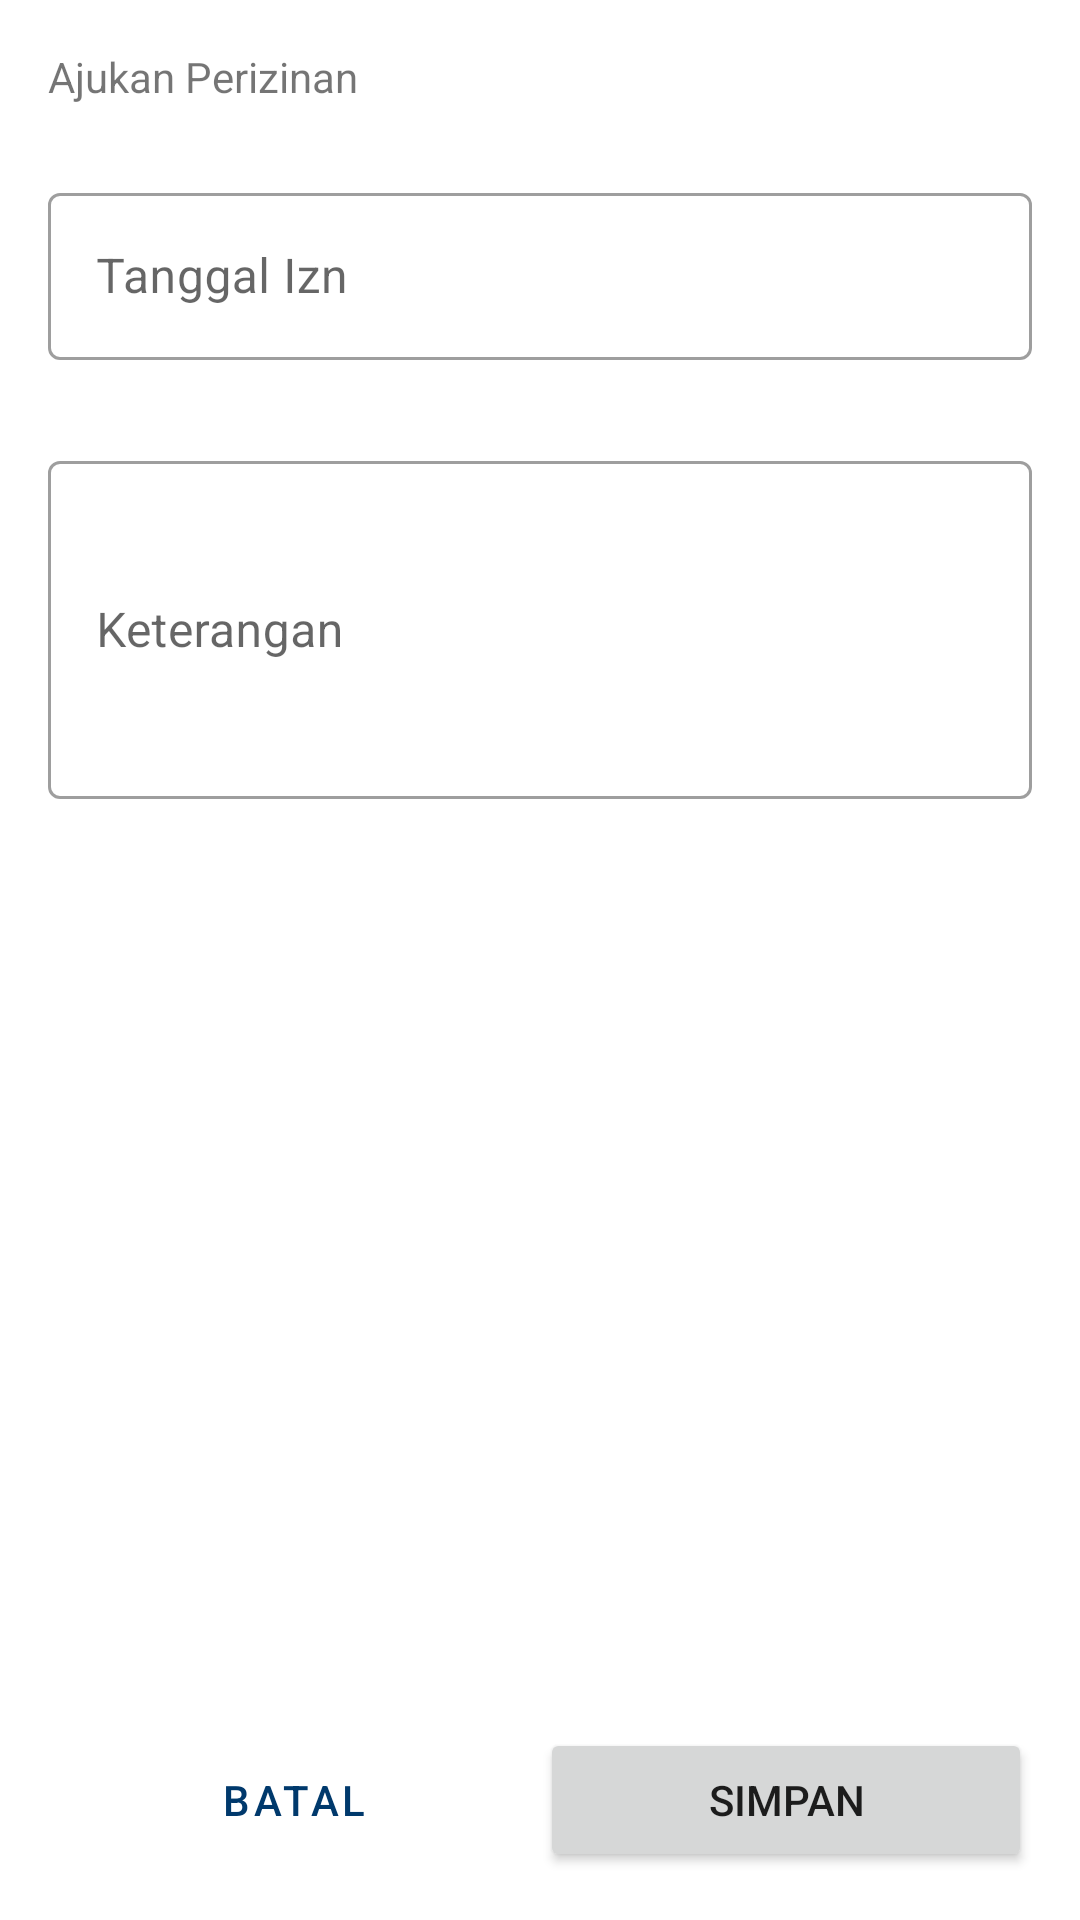

Write the Android layout XML for this screen, with the resource values it uses.
<!-- AndroidManifest.xml: application theme Theme.Gofit_mobile -->
<!-- res/layout/activity_add_perizinan.xml -->
<?xml version="1.0" encoding="utf-8"?>
<androidx.constraintlayout.widget.ConstraintLayout xmlns:android="http://schemas.android.com/apk/res/android"
    xmlns:app="http://schemas.android.com/apk/res-auto"
    xmlns:tools="http://schemas.android.com/tools"
    android:layout_width="match_parent"
    android:layout_height="match_parent"
    android:focusable="true"
    android:focusableInTouchMode="true"
    tools:context=".ui_ins.AddPerizinanActivity">

    <ScrollView
        android:id="@+id/scroll_view"
        android:layout_width="match_parent"
        android:layout_height="0dp"
        app:layout_constraintBottom_toTopOf="@+id/ll_button"
        app:layout_constraintEnd_toEndOf="parent"
        app:layout_constraintStart_toStartOf="parent"
        app:layout_constraintTop_toTopOf="parent">

        <LinearLayout
            android:layout_width="match_parent"
            android:layout_height="wrap_content"
            android:orientation="vertical">

            <TextView
                android:id="@+id/tv_title"
                android:layout_width="match_parent"
                android:layout_height="wrap_content"
                android:layout_margin="16dp"
                android:text="Ajukan Perizinan"/>


















            <com.google.android.material.textfield.TextInputLayout
                android:id="@+id/inputLayoutTanggal"
                android:layout_width="match_parent"
                android:layout_height="wrap_content"
                style="@style/Widget.MaterialComponents.TextInputLayout.OutlinedBox"
                android:layout_marginHorizontal="16dp"
                android:layout_marginTop="8dp"
                android:hint="Tanggal Izn"
                app:errorEnabled="true"
                android:layout_marginBottom="0dp"
                >


                <com.google.android.material.textfield.TextInputEditText
                    android:id="@+id/etTanggal"
                    android:layout_width="match_parent"
                    android:layout_height="wrap_content"/>
            </com.google.android.material.textfield.TextInputLayout>

            <com.google.android.material.textfield.TextInputLayout
                android:id="@+id/layout_keterangan"
                style="@style/Widget.MaterialComponents.TextInputLayout.OutlinedBox"
                android:layout_width="match_parent"
                android:layout_height="wrap_content"
                android:layout_marginHorizontal="16dp"
                android:layout_marginTop="8dp"
                android:hint="Keterangan">
                <com.google.android.material.textfield.TextInputEditText
                    android:id="@+id/et_keterangan"
                    android:layout_width="match_parent"
                    android:layout_height="wrap_content"
                    android:minLines="4"
                    android:inputType="textMultiLine"/>
            </com.google.android.material.textfield.TextInputLayout>

        </LinearLayout>

    </ScrollView>

    <LinearLayout
        android:id="@+id/ll_button"
        android:layout_width="match_parent"
        android:layout_height="wrap_content"
        android:orientation="horizontal"
        android:padding="16dp"
        app:layout_constraintBottom_toBottomOf="parent"
        app:layout_constraintEnd_toEndOf="parent"
        app:layout_constraintStart_toStartOf="parent">

        <Button
            android:id="@+id/btn_cancle"
            style="@style/Widget.MaterialComponents.Button.TextButton"
            android:layout_width="0dp"
            android:layout_height="wrap_content"
            android:layout_weight="1"
            android:text="Batal"/>

        <Button
            android:id="@+id/btn_save"
            android:layout_width="0dp"
            android:layout_height="wrap_content"
            android:layout_weight="1"
            android:text="Simpan"/>

    </LinearLayout>


</androidx.constraintlayout.widget.ConstraintLayout>
<!-- resources referenced by this layout -->
<resources>
  <style name="Theme.Gofit_mobile" parent="Theme.MaterialComponents.DayNight.DarkActionBar">
          
          <item name="colorPrimary">@color/purple_500</item>
          <item name="colorPrimaryVariant">@color/purple_700</item>
          <item name="colorOnPrimary">@color/white</item>
          
          <item name="colorSecondary">@color/teal_200</item>
          <item name="colorSecondaryVariant">@color/teal_700</item>
          <item name="colorOnSecondary">@color/black</item>
          
          <item name="android:statusBarColor">?attr/colorPrimaryVariant</item>
          
      </style>
  <color name="purple_500">#FF00396c</color>
  <color name="purple_700">#FF00396c</color>
  <color name="white">#FFFFFFFF</color>
  <color name="teal_200">#FF03DAC5</color>
  <color name="teal_700">#FF018786</color>
  <color name="black">#FF000000</color>
</resources>
